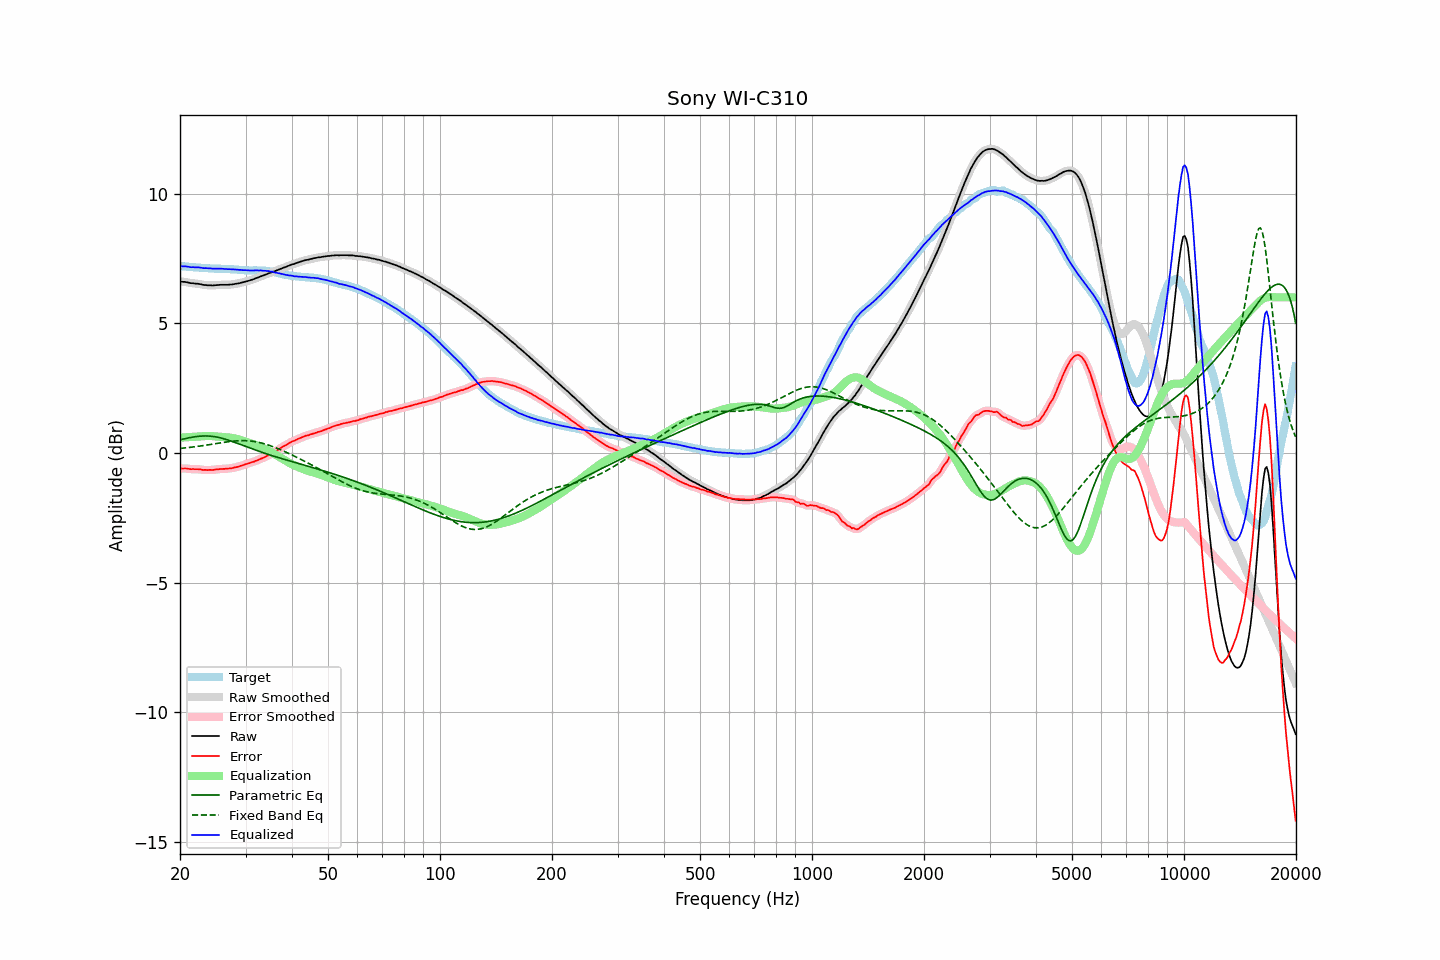

Values plotted in this chart, from the file beside it:
frequency, raw, error, smoothed, error_smoothed, equalization, parametric_eq, fixed_band_eq, equalized_raw, equalized_smoothed, target
20.00, 6.61, -0.59, 6.61, -0.59, 0.59, 0.51, 0.17, 7.20, 7.20, 7.20
20.20, 6.60, -0.60, 6.61, -0.59, 0.59, 0.52, 0.18, 7.20, 7.20, 7.20
20.40, 6.59, -0.60, 6.60, -0.60, 0.60, 0.54, 0.19, 7.19, 7.20, 7.19
20.61, 6.59, -0.60, 6.59, -0.60, 0.60, 0.55, 0.19, 7.19, 7.19, 7.19
20.81, 6.58, -0.60, 6.58, -0.60, 0.60, 0.56, 0.20, 7.19, 7.19, 7.18
21.02, 6.57, -0.61, 6.57, -0.61, 0.61, 0.58, 0.21, 7.18, 7.18, 7.18
21.23, 6.55, -0.62, 6.56, -0.62, 0.61, 0.59, 0.21, 7.16, 7.17, 7.17
21.44, 6.54, -0.63, 6.55, -0.62, 0.62, 0.60, 0.22, 7.16, 7.16, 7.17
21.66, 6.54, -0.62, 6.54, -0.62, 0.62, 0.61, 0.23, 7.16, 7.16, 7.16
21.87, 6.53, -0.63, 6.53, -0.62, 0.62, 0.62, 0.24, 7.16, 7.16, 7.16
22.09, 6.52, -0.63, 6.53, -0.62, 0.63, 0.63, 0.25, 7.15, 7.16, 7.15
22.31, 6.52, -0.63, 6.52, -0.63, 0.63, 0.64, 0.25, 7.16, 7.15, 7.15
22.54, 6.51, -0.63, 6.51, -0.63, 0.64, 0.65, 0.26, 7.15, 7.15, 7.15
22.76, 6.50, -0.63, 6.50, -0.64, 0.64, 0.65, 0.27, 7.14, 7.14, 7.14
22.99, 6.48, -0.65, 6.49, -0.65, 0.65, 0.65, 0.28, 7.13, 7.13, 7.14
23.22, 6.47, -0.65, 6.48, -0.65, 0.65, 0.66, 0.29, 7.12, 7.13, 7.13
23.45, 6.47, -0.65, 6.47, -0.66, 0.65, 0.66, 0.30, 7.13, 7.12, 7.13
23.69, 6.46, -0.66, 6.47, -0.65, 0.66, 0.65, 0.31, 7.12, 7.12, 7.12
23.92, 6.46, -0.65, 6.46, -0.66, 0.66, 0.65, 0.32, 7.12, 7.12, 7.11
24.16, 6.46, -0.65, 6.46, -0.66, 0.65, 0.65, 0.33, 7.12, 7.11, 7.11
24.40, 6.45, -0.66, 6.46, -0.65, 0.65, 0.64, 0.34, 7.10, 7.11, 7.11
24.65, 6.46, -0.65, 6.46, -0.65, 0.64, 0.63, 0.35, 7.11, 7.11, 7.11
24.89, 6.46, -0.64, 6.46, -0.64, 0.64, 0.62, 0.36, 7.10, 7.10, 7.10
25.14, 6.47, -0.63, 6.47, -0.63, 0.63, 0.61, 0.37, 7.11, 7.10, 7.10
25.39, 6.47, -0.63, 6.48, -0.62, 0.63, 0.60, 0.38, 7.10, 7.10, 7.10
25.65, 6.48, -0.62, 6.48, -0.62, 0.62, 0.58, 0.39, 7.11, 7.10, 7.10
25.91, 6.48, -0.61, 6.48, -0.62, 0.62, 0.57, 0.40, 7.10, 7.10, 7.10
26.16, 6.48, -0.61, 6.48, -0.61, 0.61, 0.55, 0.41, 7.10, 7.10, 7.10
26.43, 6.48, -0.61, 6.48, -0.61, 0.61, 0.53, 0.42, 7.09, 7.09, 7.10
26.69, 6.48, -0.60, 6.48, -0.60, 0.60, 0.51, 0.43, 7.09, 7.09, 7.09
26.96, 6.48, -0.60, 6.49, -0.60, 0.60, 0.49, 0.43, 7.08, 7.08, 7.08
27.23, 6.49, -0.59, 6.49, -0.59, 0.59, 0.47, 0.44, 7.09, 7.08, 7.08
27.50, 6.49, -0.59, 6.50, -0.59, 0.58, 0.45, 0.45, 7.08, 7.08, 7.08
27.77, 6.50, -0.58, 6.50, -0.57, 0.57, 0.43, 0.46, 7.08, 7.08, 7.08
28.05, 6.51, -0.56, 6.51, -0.56, 0.56, 0.41, 0.46, 7.07, 7.07, 7.07
28.33, 6.52, -0.55, 6.52, -0.55, 0.55, 0.39, 0.47, 7.07, 7.07, 7.07
28.62, 6.53, -0.53, 6.53, -0.53, 0.53, 0.36, 0.47, 7.06, 7.06, 7.07
28.90, 6.54, -0.51, 6.55, -0.51, 0.51, 0.34, 0.47, 7.06, 7.06, 7.06
29.19, 6.56, -0.49, 6.56, -0.49, 0.49, 0.32, 0.47, 7.06, 7.05, 7.05
29.48, 6.57, -0.48, 6.58, -0.47, 0.47, 0.29, 0.48, 7.05, 7.05, 7.05
29.78, 6.59, -0.45, 6.59, -0.45, 0.45, 0.27, 0.48, 7.05, 7.05, 7.04
30.08, 6.61, -0.43, 6.61, -0.43, 0.43, 0.25, 0.47, 7.05, 7.04, 7.04
30.38, 6.62, -0.42, 6.63, -0.41, 0.41, 0.22, 0.47, 7.04, 7.04, 7.04
30.68, 6.64, -0.39, 6.64, -0.39, 0.39, 0.20, 0.47, 7.04, 7.04, 7.04
30.99, 6.66, -0.37, 6.66, -0.37, 0.37, 0.18, 0.46, 7.04, 7.03, 7.03
31.30, 6.68, -0.35, 6.68, -0.35, 0.35, 0.15, 0.45, 7.03, 7.03, 7.03
31.61, 6.70, -0.34, 6.71, -0.33, 0.33, 0.13, 0.44, 7.03, 7.04, 7.04
31.93, 6.73, -0.31, 6.73, -0.31, 0.31, 0.11, 0.43, 7.04, 7.04, 7.04
32.24, 6.75, -0.28, 6.75, -0.28, 0.28, 0.09, 0.42, 7.04, 7.04, 7.04
32.57, 6.77, -0.26, 6.78, -0.26, 0.26, 0.07, 0.41, 7.03, 7.04, 7.03
32.89, 6.80, -0.23, 6.80, -0.23, 0.23, 0.05, 0.40, 7.04, 7.03, 7.03
33.22, 6.82, -0.21, 6.82, -0.21, 0.21, 0.02, 0.38, 7.03, 7.03, 7.03
33.55, 6.84, -0.18, 6.85, -0.18, 0.18, 0.00, 0.36, 7.02, 7.02, 7.03
33.89, 6.87, -0.15, 6.87, -0.15, 0.15, -0.02, 0.35, 7.02, 7.02, 7.02
34.23, 6.89, -0.12, 6.90, -0.12, 0.12, -0.04, 0.33, 7.01, 7.01, 7.01
34.57, 6.92, -0.09, 6.92, -0.09, 0.09, -0.06, 0.31, 7.01, 7.01, 7.01
34.92, 6.94, -0.05, 6.94, -0.05, 0.06, -0.08, 0.28, 7.00, 7.00, 7.00
35.27, 6.96, -0.02, 6.97, -0.02, 0.02, -0.10, 0.26, 6.98, 6.99, 6.98
35.62, 6.99, 0.02, 6.99, 0.01, -0.01, -0.12, 0.24, 6.98, 6.97, 6.97
35.97, 7.00, 0.04, 7.01, 0.05, -0.05, -0.14, 0.22, 6.95, 6.96, 6.97
... 635 more rows
